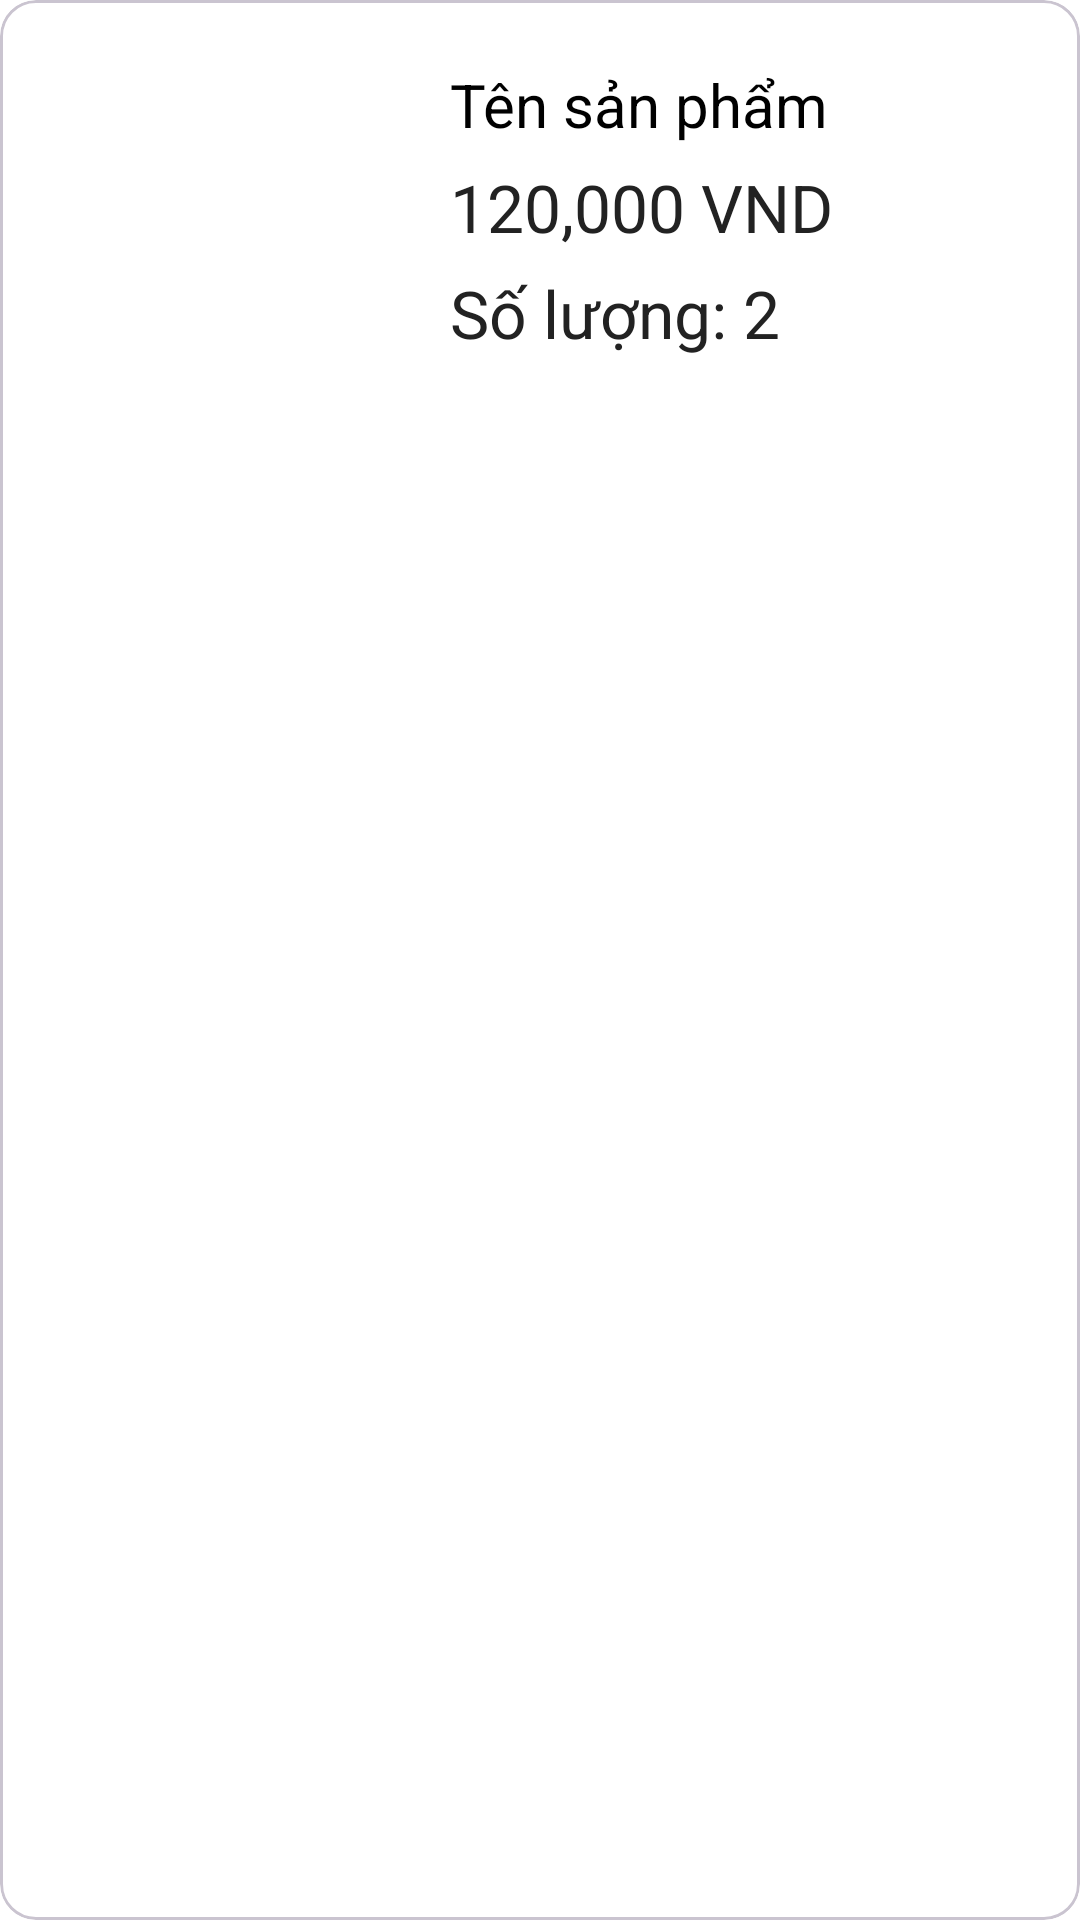

Here is an Android app screen rendered from its layout file. Give the layout XML and the strings, colors and styles it references.
<!-- AndroidManifest.xml: application theme Theme.FlowerBoutique -->
<!-- res/layout/product_detail_customer_tyni.xml -->
<com.google.android.material.card.MaterialCardView xmlns:android="http://schemas.android.com/apk/res/android"
    xmlns:app="http://schemas.android.com/apk/res-auto"
    android:layout_width="match_parent"
    android:layout_height="wrap_content"
    android:backgroundTint="@android:color/white"
    android:layout_marginVertical="10sp">

    <androidx.constraintlayout.widget.ConstraintLayout
        android:layout_width="match_parent"
        android:layout_height="wrap_content"
        android:padding="0sp">
        

        <ImageView
            android:id="@+id/product_img"
            android:layout_width="140dp"
            android:layout_height="0sp"
            android:scaleType="centerCrop"
            android:src="@drawable/ic_placeholder"
            app:layout_constraintBottom_toBottomOf="parent"
            app:layout_constraintDimensionRatio="1:1"
            app:layout_constraintStart_toStartOf="parent"
            app:layout_constraintTop_toTopOf="parent"
            app:layout_constraintVertical_bias="0.0" />

        <LinearLayout
            android:id="@+id/detail_section"
            android:layout_width="wrap_content"
            android:layout_height="match_parent"
            android:orientation="vertical"
            android:paddingHorizontal="10sp"
            app:layout_constraintBottom_toBottomOf="parent"
            app:layout_constraintStart_toEndOf="@id/product_img"
            app:layout_constraintTop_toTopOf="parent">
            
            <TextView
                android:id="@+id/product_name"
                android:layout_width="wrap_content"
                android:layout_height="wrap_content"
                android:text="Tên sản phẩm"
                android:textColor="@color/black"
                android:textStyle=""
                android:textSize="20sp" />


            
            <TextView
                android:id="@+id/product_price"
                android:layout_width="wrap_content"
                android:layout_height="wrap_content"
                android:layout_marginVertical="6sp"
                android:text="120,000 VND"
                android:textColor="#222222"
                android:textSize="22sp"
                android:textStyle="" />

            <TextView
                android:id="@+id/product_quantity"
                android:layout_width="wrap_content"
                android:layout_height="wrap_content"
                android:text="Số lượng: 2"
                android:textColor="#222222"
                android:textSize="22sp"
                android:textStyle="" />


        </LinearLayout>
        </androidx.constraintlayout.widget.ConstraintLayout>
</com.google.android.material.card.MaterialCardView>
<!-- resources referenced by this layout -->
<resources>
  <color name="black">#FF000000</color>
  <style name="Theme.FlowerBoutique" parent="Base.Theme.FlowerBoutique" />
  <style name="Base.Theme.FlowerBoutique" parent="Theme.Material3.Light.NoActionBar">
          <item name="android:windowActivityTransitions">true</item>
          <item name="colorPrimary">#AB886D</item>
          <item name="colorOnPrimary">@color/white</item>
          <item name="colorOutline">?attr/colorPrimary</item>
          <item name="colorSecondaryContainer">#F7F2ED</item>
          <item name="colorSurfaceContainerLow">#FFE8D6</item>
          <item name="colorOnSecondaryContainer">?attr/colorPrimary</item>
          <item name="colorSurface">?attr/colorSecondaryContainer</item>
          <item name="colorOnSurface">#84532E</item>
          <item name="colorOnSurfaceVariant">?attr/colorOnSurface</item>
          <item name="colorSurfaceContainer">#FFFBF8</item>
          <item name="android:windowBackground">@color/white</item>
      </style>
  <color name="white">#FFFFFFFF</color>
</resources>
